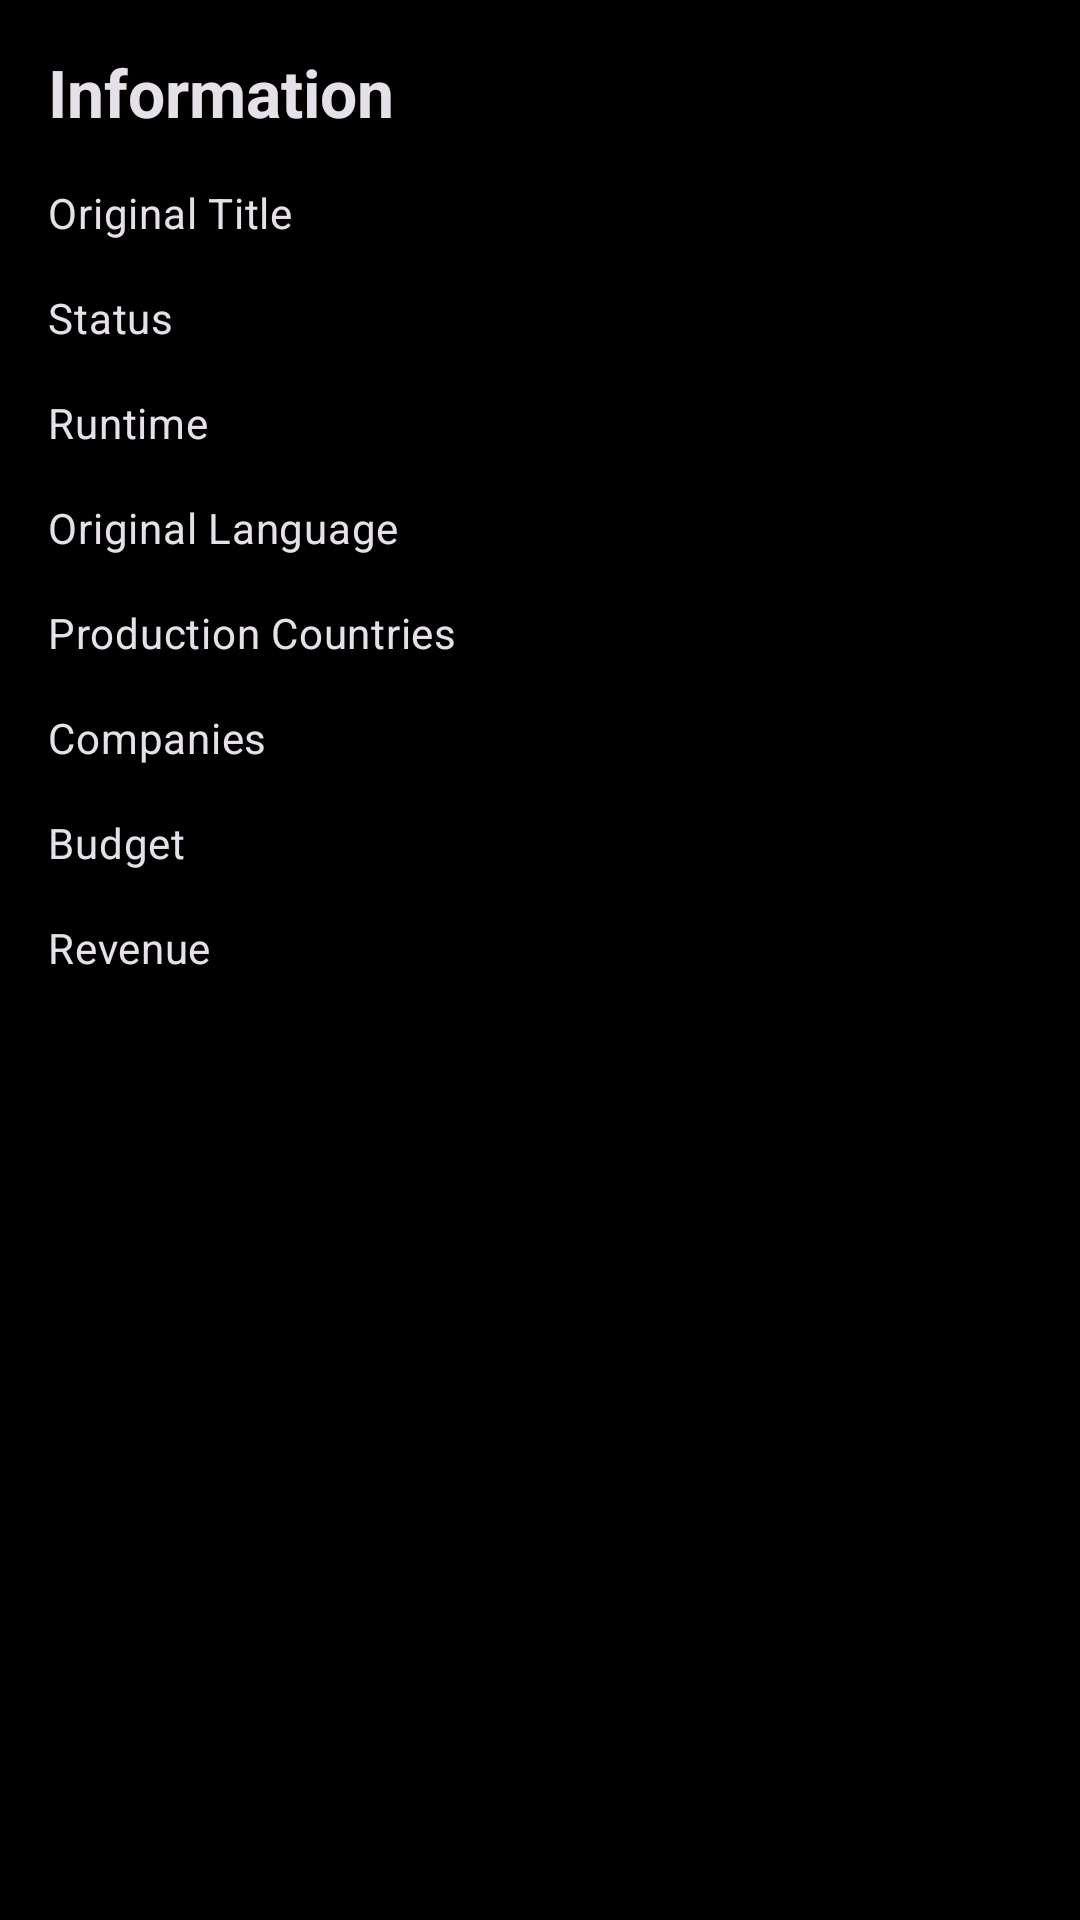

Write the Android layout XML for this screen, with the resource values it uses.
<!-- AndroidManifest.xml: application theme Base.Theme.Moodvies -->
<!-- res/layout/view_detail_about_information.xml -->
<?xml version="1.0" encoding="utf-8"?>
<androidx.constraintlayout.widget.ConstraintLayout xmlns:android="http://schemas.android.com/apk/res/android"
    xmlns:app="http://schemas.android.com/apk/res-auto"
    xmlns:tools="http://schemas.android.com/tools"
    android:layout_width="match_parent"
    android:layout_height="match_parent"
    android:padding="16dp">

    <TextView
        android:id="@+id/tv_title"
        style="@style/TextAppearance.Material3.TitleLarge"
        android:layout_width="wrap_content"
        android:layout_height="wrap_content"
        android:text="@string/information"
        android:textStyle="bold"
        app:layout_constraintStart_toStartOf="parent"
        app:layout_constraintTop_toTopOf="parent" />

    <TextView
        android:id="@+id/tv_label_original_title"
        android:layout_width="0dp"
        android:layout_height="wrap_content"
        android:layout_marginTop="16dp"
        style="@style/TextAppearance.Material3.BodyMedium"
        android:text="@string/original_title"
        app:layout_constraintEnd_toStartOf="@id/tv_value_label_original"
        app:layout_constraintStart_toStartOf="parent"
        app:layout_constraintTop_toBottomOf="@id/tv_title" />

    <TextView
        android:id="@+id/tv_value_label_original"
        android:layout_width="0dp"
        android:layout_height="wrap_content"
        style="@style/TextAppearance.Material3.BodyMedium"
        android:textColor="@color/white"
        app:layout_constraintEnd_toEndOf="parent"
        app:layout_constraintStart_toEndOf="@id/tv_label_original_title"
        app:layout_constraintTop_toTopOf="@id/tv_label_original_title"
        tools:text="Ejen Ali: The Movie 2" />

    <TextView
        android:id="@+id/tv_label_status"
        android:layout_width="0dp"
        android:layout_height="wrap_content"
        style="@style/TextAppearance.Material3.BodyMedium"
        android:layout_marginTop="16dp"
        android:text="@string/status"
        app:layout_constraintEnd_toStartOf="@id/tv_value_status"
        app:layout_constraintStart_toStartOf="parent"
        app:layout_constraintTop_toBottomOf="@id/tv_label_original_title" />

    <TextView
        android:id="@+id/tv_value_status"
        style="@style/TextAppearance.Material3.BodyMedium"
        android:layout_width="0dp"
        android:layout_height="wrap_content"
        android:textColor="@color/white"
        app:layout_constraintEnd_toEndOf="parent"
        app:layout_constraintStart_toEndOf="@id/tv_label_status"
        app:layout_constraintTop_toTopOf="@id/tv_label_status"
        tools:text="Post Production" />

    <TextView
        android:id="@+id/tv_label_runtime"
        android:layout_width="0dp"
        style="@style/TextAppearance.Material3.BodyMedium"
        android:layout_height="wrap_content"
        android:layout_marginTop="16dp"
        android:text="@string/runtime"
        app:layout_constraintEnd_toStartOf="@id/tv_value_runtime"
        app:layout_constraintStart_toStartOf="parent"
        app:layout_constraintTop_toBottomOf="@id/tv_label_status" />

    <TextView
        android:id="@+id/tv_value_runtime"
        android:layout_width="0dp"
        android:layout_height="wrap_content"
        style="@style/TextAppearance.Material3.BodyMedium"
        android:textColor="@color/white"
        app:layout_constraintEnd_toEndOf="parent"
        app:layout_constraintStart_toEndOf="@id/tv_label_runtime"
        app:layout_constraintTop_toTopOf="@id/tv_label_runtime"
        tools:text="2 hrs" />

    <TextView
        android:id="@+id/tv_label_language"
        android:layout_width="0dp"
        android:layout_height="wrap_content"
        android:layout_marginTop="16dp"
        style="@style/TextAppearance.Material3.BodyMedium"
        android:text="@string/original_language"
        app:layout_constraintEnd_toStartOf="@id/tv_value_language"
        app:layout_constraintStart_toStartOf="parent"
        app:layout_constraintTop_toBottomOf="@id/tv_label_runtime" />

    <TextView
        style="@style/TextAppearance.Material3.BodyMedium"
        android:id="@+id/tv_value_language"
        android:layout_width="0dp"
        android:layout_height="wrap_content"
        android:textColor="@color/white"
        app:layout_constraintEnd_toEndOf="parent"
        app:layout_constraintStart_toEndOf="@id/tv_label_language"
        app:layout_constraintTop_toTopOf="@id/tv_label_language"
        tools:text="Melayu" />

    <TextView
        style="@style/TextAppearance.Material3.BodyMedium"
        android:id="@+id/tv_label_country"
        android:layout_width="0dp"
        android:layout_height="wrap_content"
        android:layout_marginTop="16dp"
        android:text="@string/production_countries"
        app:layout_constraintEnd_toStartOf="@id/tv_value_country"
        app:layout_constraintStart_toStartOf="parent"
        app:layout_constraintTop_toBottomOf="@id/tv_label_language" />

    <TextView
        style="@style/TextAppearance.Material3.BodyMedium"
        android:id="@+id/tv_value_country"
        android:layout_width="0dp"
        android:layout_height="wrap_content"
        android:textColor="@color/white"
        app:layout_constraintEnd_toEndOf="parent"
        app:layout_constraintStart_toEndOf="@id/tv_label_country"
        app:layout_constraintTop_toTopOf="@id/tv_label_country"
        tools:text="Malaysia" />

    <TextView
        style="@style/TextAppearance.Material3.BodyMedium"
        android:id="@+id/tv_label_companies"
        android:layout_width="0dp"
        android:layout_height="wrap_content"
        android:layout_marginTop="16dp"
        android:text="@string/companies"
        app:layout_constraintEnd_toStartOf="@id/tv_value_companies"
        app:layout_constraintStart_toStartOf="parent"
        app:layout_constraintTop_toBottomOf="@id/tv_value_country" />

    <TextView
        style="@style/TextAppearance.Material3.BodyMedium"
        android:id="@+id/tv_value_companies"
        android:layout_width="0dp"
        android:layout_height="wrap_content"
        android:textColor="@color/white"
        app:layout_constraintEnd_toEndOf="parent"
        app:layout_constraintStart_toEndOf="@id/tv_label_companies"
        app:layout_constraintTop_toTopOf="@id/tv_label_companies"
        tools:text="WAU Animation\nPrimeworks Studios\nKomet Productions" />

    <TextView
        style="@style/TextAppearance.Material3.BodyMedium"
        android:id="@+id/tv_label_budget"
        android:layout_width="0dp"
        android:layout_height="wrap_content"
        android:layout_marginTop="16dp"
        android:text="@string/budget"
        app:layout_constraintEnd_toStartOf="@id/tv_value_budget"
        app:layout_constraintStart_toStartOf="parent"
        app:layout_constraintTop_toBottomOf="@id/tv_value_companies" />

    <TextView
        style="@style/TextAppearance.Material3.BodyMedium"
        android:id="@+id/tv_value_budget"
        android:layout_width="0dp"
        android:layout_height="wrap_content"
        android:textColor="@color/white"
        app:layout_constraintEnd_toEndOf="parent"
        app:layout_constraintStart_toEndOf="@id/tv_label_budget"
        app:layout_constraintTop_toTopOf="@id/tv_label_budget"
        tools:text="US$2.200.000" />

    <TextView
        style="@style/TextAppearance.Material3.BodyMedium"
        android:id="@+id/tv_label_revenue"
        android:layout_width="0dp"
        android:layout_height="wrap_content"
        android:layout_marginTop="16dp"
        android:text="@string/revenue"
        app:layout_constraintEnd_toStartOf="@id/tv_value_revenue"
        app:layout_constraintStart_toStartOf="parent"
        app:layout_constraintTop_toBottomOf="@id/tv_label_budget" />

    <TextView
        style="@style/TextAppearance.Material3.BodyMedium"
        android:id="@+id/tv_value_revenue"
        android:layout_width="0dp"
        android:layout_height="wrap_content"
        android:textColor="@color/white"
        app:layout_constraintEnd_toEndOf="parent"
        app:layout_constraintStart_toEndOf="@id/tv_label_revenue"
        app:layout_constraintTop_toTopOf="@id/tv_label_revenue"
        tools:text="-" />
</androidx.constraintlayout.widget.ConstraintLayout>
<!-- resources referenced by this layout -->
<resources>
  <color name="white">#FFFFFFFF</color>
  <string name="budget">Budget</string>
  <string name="companies">Companies</string>
  <string name="information">Information</string>
  <string name="original_language">Original Language</string>
  <string name="original_title">Original Title</string>
  <string name="production_countries">Production Countries</string>
  <string name="revenue">Revenue</string>
  <string name="runtime">Runtime</string>
  <string name="status">Status</string>
  <color name="md_theme_primary">#ADC6FF</color>
  <color name="md_theme_onPrimary">#102F60</color>
  <color name="md_theme_primaryContainer">#2B4678</color>
  <color name="md_theme_onPrimaryContainer">#D8E2FF</color>
  <color name="md_theme_secondary">#BFC6DC</color>
  <color name="md_theme_onSecondary">#293041</color>
  <color name="md_theme_secondaryContainer">#3F4759</color>
  <color name="md_theme_onSecondaryContainer">#DBE2F9</color>
  <color name="md_theme_tertiary">#DEBCDF</color>
  <color name="md_theme_onTertiary">#402843</color>
  <color name="md_theme_tertiaryContainer">#583E5B</color>
  <color name="md_theme_onTertiaryContainer">#FBD7FC</color>
  <color name="md_theme_error">#FFB4AB</color>
  <color name="md_theme_onError">#690005</color>
  <color name="md_theme_errorContainer">#93000A</color>
  <color name="md_theme_onErrorContainer">#FFDAD6</color>
  <color name="black">#FF000000</color>
  <color name="md_theme_onBackground">#E2E2E9</color>
  <color name="md_theme_surface">#111318</color>
  <color name="md_theme_onSurface">#E2E2E9</color>
  <color name="md_theme_surfaceVariant">#44474F</color>
  <color name="md_theme_onSurfaceVariant">#C4C6D0</color>
  <color name="md_theme_outline">#8E9099</color>
  <color name="md_theme_outlineVariant">#44474F</color>
  <color name="md_theme_inverseSurface">#E2E2E9</color>
  <color name="md_theme_inverseOnSurface">#2F3036</color>
  <color name="md_theme_inversePrimary">#445E91</color>
  <color name="md_theme_primaryFixed">#D8E2FF</color>
  <color name="md_theme_onPrimaryFixed">#001A41</color>
  <color name="md_theme_primaryFixedDim">#ADC6FF</color>
  <color name="md_theme_onPrimaryFixedVariant">#2B4678</color>
  <color name="md_theme_secondaryFixed">#DBE2F9</color>
  <color name="md_theme_onSecondaryFixed">#141B2C</color>
  <color name="md_theme_secondaryFixedDim">#BFC6DC</color>
  <color name="md_theme_onSecondaryFixedVariant">#3F4759</color>
  <color name="md_theme_tertiaryFixed">#FBD7FC</color>
  <color name="md_theme_onTertiaryFixed">#29132D</color>
  <color name="md_theme_tertiaryFixedDim">#DEBCDF</color>
  <color name="md_theme_onTertiaryFixedVariant">#583E5B</color>
  <color name="md_theme_surfaceDim">#111318</color>
  <color name="md_theme_surfaceBright">#37393E</color>
  <color name="md_theme_surfaceContainerLowest">#0C0E13</color>
  <color name="md_theme_surfaceContainerLow">#1A1B20</color>
  <color name="md_theme_surfaceContainer">#1E1F25</color>
  <color name="md_theme_surfaceContainerHigh">#282A2F</color>
  <color name="md_theme_surfaceContainerHighest">#33353A</color>
</resources>
